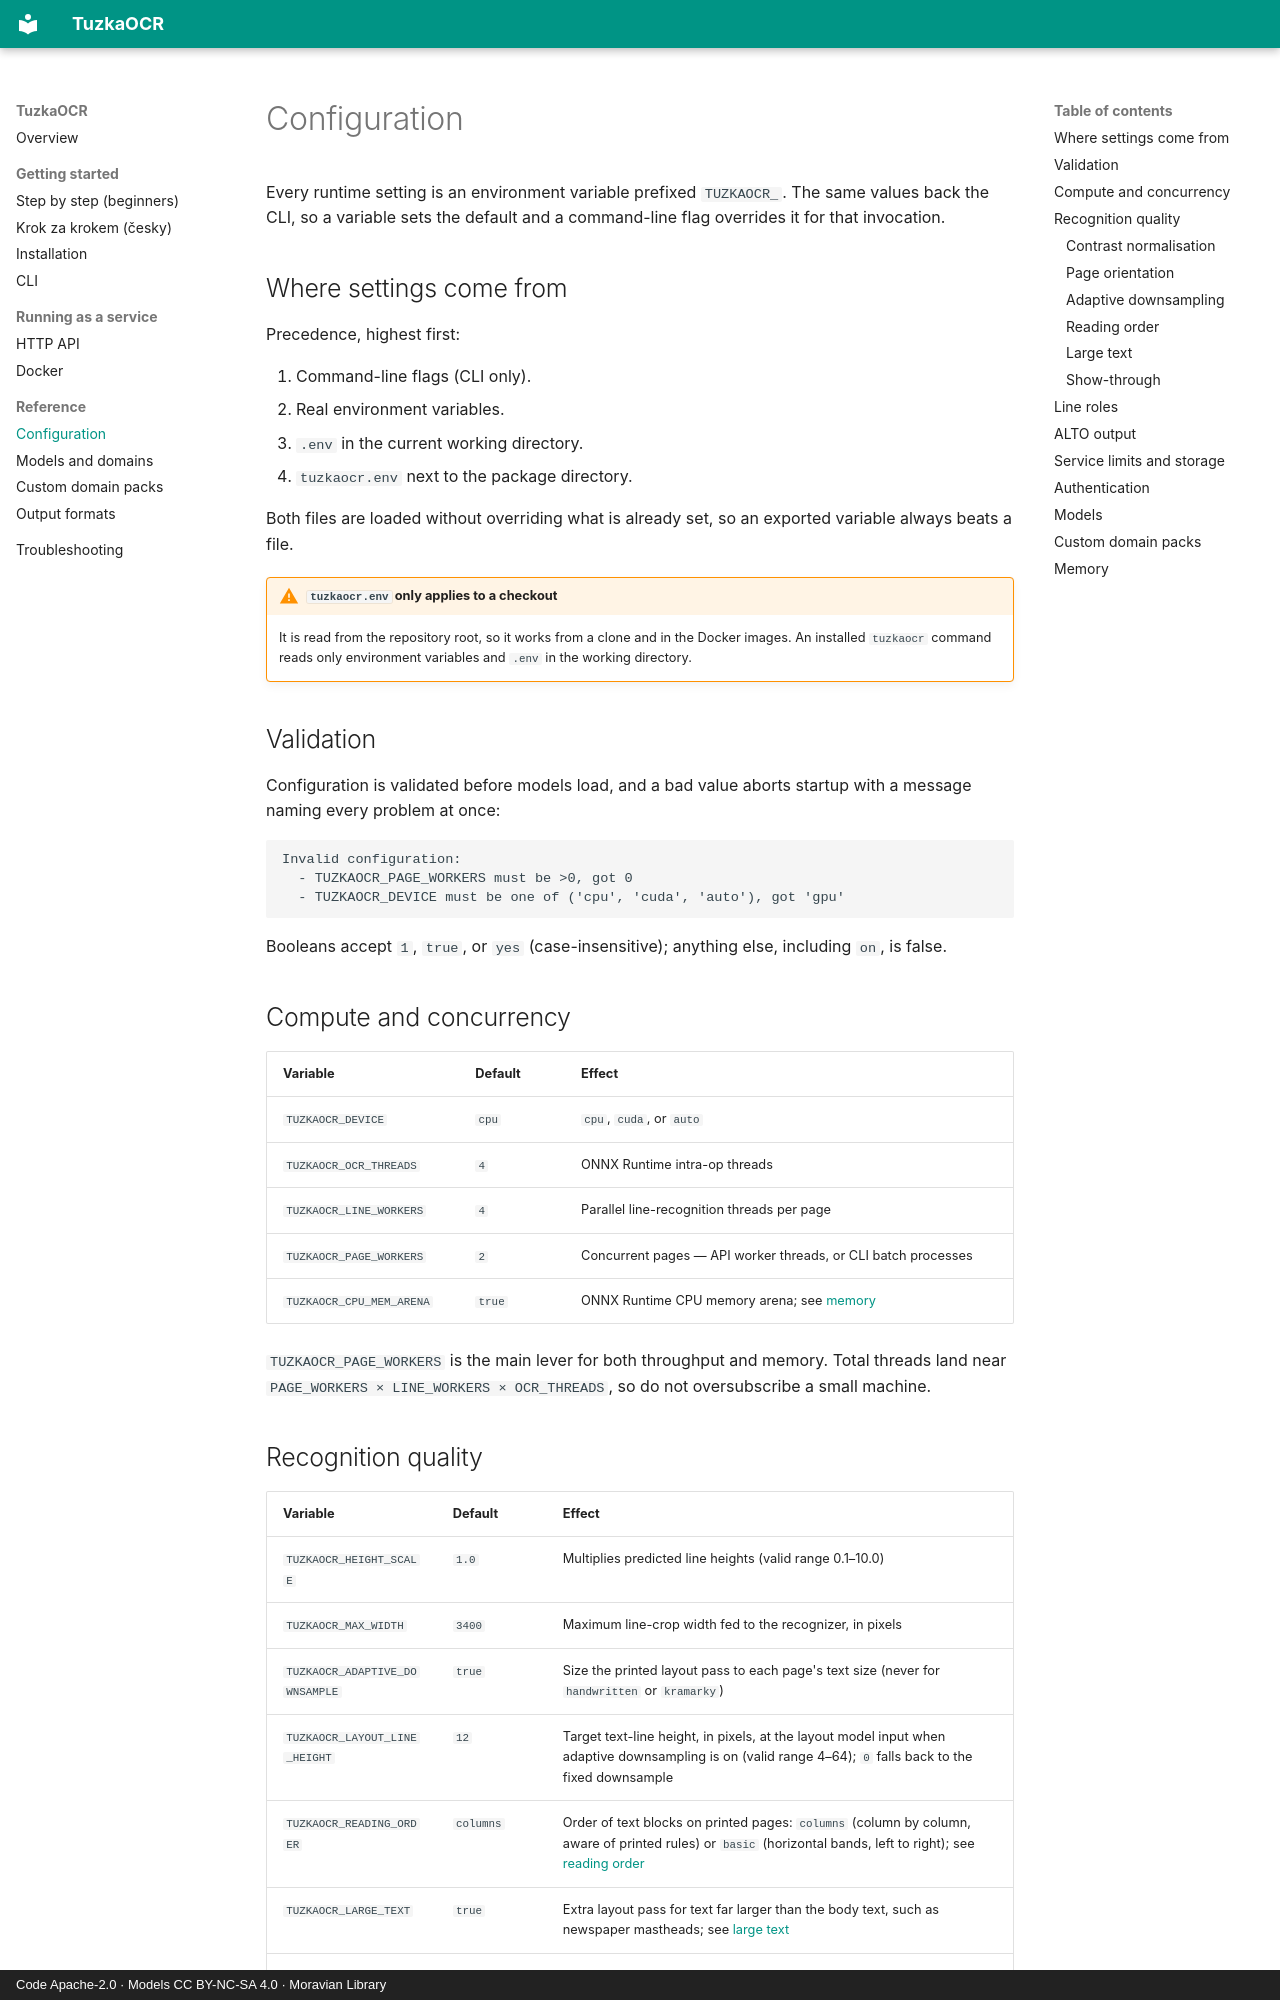

repository: moravianlibrary/TuzkaOCR · page: configuration/index.html · generator: mkdocs · copyright: Code Apache-2.0 · Models CC BY-NC-SA 4.0 · Moravian Library

# Configuration

Every runtime setting is an environment variable prefixed `TUZKAOCR_`. The same values back
the CLI, so a variable sets the default and a command-line flag overrides it for that
invocation.

## Where settings come from

Precedence, highest first:

1. Command-line flags (CLI only).
2. Real environment variables.
3. `.env` in the current working directory.
4. `tuzkaocr.env` next to the package directory.

Both files are loaded without overriding what is already set, so an exported variable always
beats a file.

!!! warning "`tuzkaocr.env` only applies to a checkout"
    It is read from the repository root, so it works from a clone and in the Docker images.
    An installed `tuzkaocr` command reads only environment variables and `.env` in the
    working directory.

## Validation

Configuration is validated before models load, and a bad value aborts startup with a message
naming every problem at once:

```
Invalid configuration:
  - TUZKAOCR_PAGE_WORKERS must be >0, got 0
  - TUZKAOCR_DEVICE must be one of ('cpu', 'cuda', 'auto'), got 'gpu'
```

Booleans accept `1`, `true`, or `yes` (case-insensitive); anything else, including `on`, is
false.

## Compute and concurrency

| Variable | Default | Effect |
|---|---|---|
| `TUZKAOCR_DEVICE` | `cpu` | `cpu`, `cuda`, or `auto` |
| `TUZKAOCR_OCR_THREADS` | `4` | ONNX Runtime intra-op threads |
| `TUZKAOCR_LINE_WORKERS` | `4` | Parallel line-recognition threads per page |
| `TUZKAOCR_PAGE_WORKERS` | `2` | Concurrent pages — API worker threads, or CLI batch processes |
| `TUZKAOCR_CPU_MEM_ARENA` | `true` | ONNX Runtime CPU memory arena; see [memory](#memory) |

`TUZKAOCR_PAGE_WORKERS` is the main lever for both throughput and memory. Total threads land
near `PAGE_WORKERS × LINE_WORKERS × OCR_THREADS`, so do not oversubscribe a small machine.
